Run: headless pygame with SDL's dummy video driver; simulated clock (each Clock.tick advances the game by its frame time, no real sleeping); random seed 0; keys injected as events and as key.get_pressed() state; no mouse input.
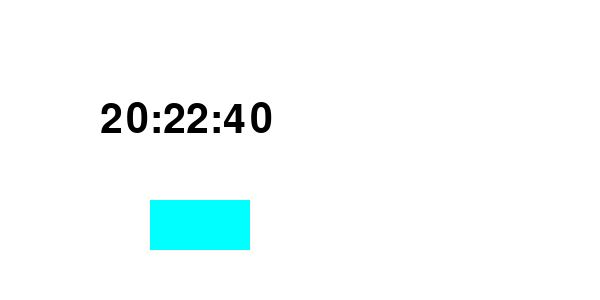
Frame 1 of 4 · flips 1–60 · no input
Frame 2 of 4 · flips 61–180 · tapped SPACE, RETURN · held RIGHT (→), D · screen unchanged from frame 1, image omitted
Frame 3 of 4 · flips 181–300 · held DOWN (↓), S · screen unchanged from frame 2, image omitted
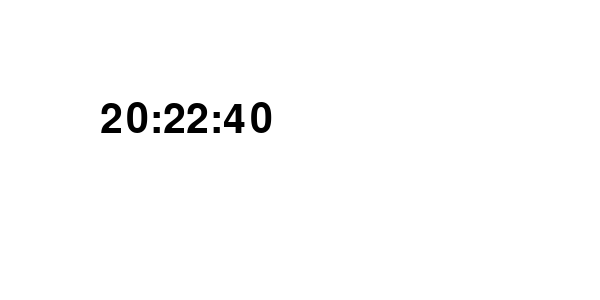
Frame 4 of 4 · flips 301–420 · held LEFT (←), A, UP (↑), W

The pygame program that drew these frames:

import pygame
import datetime

pygame.init()
pygame.font.init()
size = (600,300)
screen = pygame.display.set_mode(size)
bgcolor = (255,255,255)
pygame.display.set_caption("gello")

done = False
btn_init = True
just_start = True

while not done:
    screen.fill(bgcolor)
    if just_start:
        if btn_init:
            clock_button_color = (0,255,255)
            #original pos
            #start_button_pos = (150,90,100,50)
            clock_button_pos = (150,200,100,50)
            clock_button = pygame.draw.rect(screen,clock_button_color,clock_button_pos);
    
    for event in pygame.event.get():
        if event.type == pygame.QUIT:
            done = True
       
        if event.type == pygame.KEYDOWN and event.key == pygame.K_a:
            print("clock_button is preseed")
            btn_init = not btn_init
            clock_button_color = (255,255,255)
            clock_button = pygame.draw.rect(screen,clock_button_color,clock_button_pos);
                
    # initialize font; must be called after 'pygame.init()' to avoid 'Font not Initialized' error
    myfont = pygame.font.SysFont("monospace", 60)
    # render text
    timenow = datetime.datetime.now().time().strftime("%H:%M:%S")
    timenow = str(timenow)
    label = myfont.render(timenow, 1, (0,0,0))
    screen.blit(label, (100, 100))
    
    pygame.display.flip()

while done:
    pygame.quit()
    quit()
